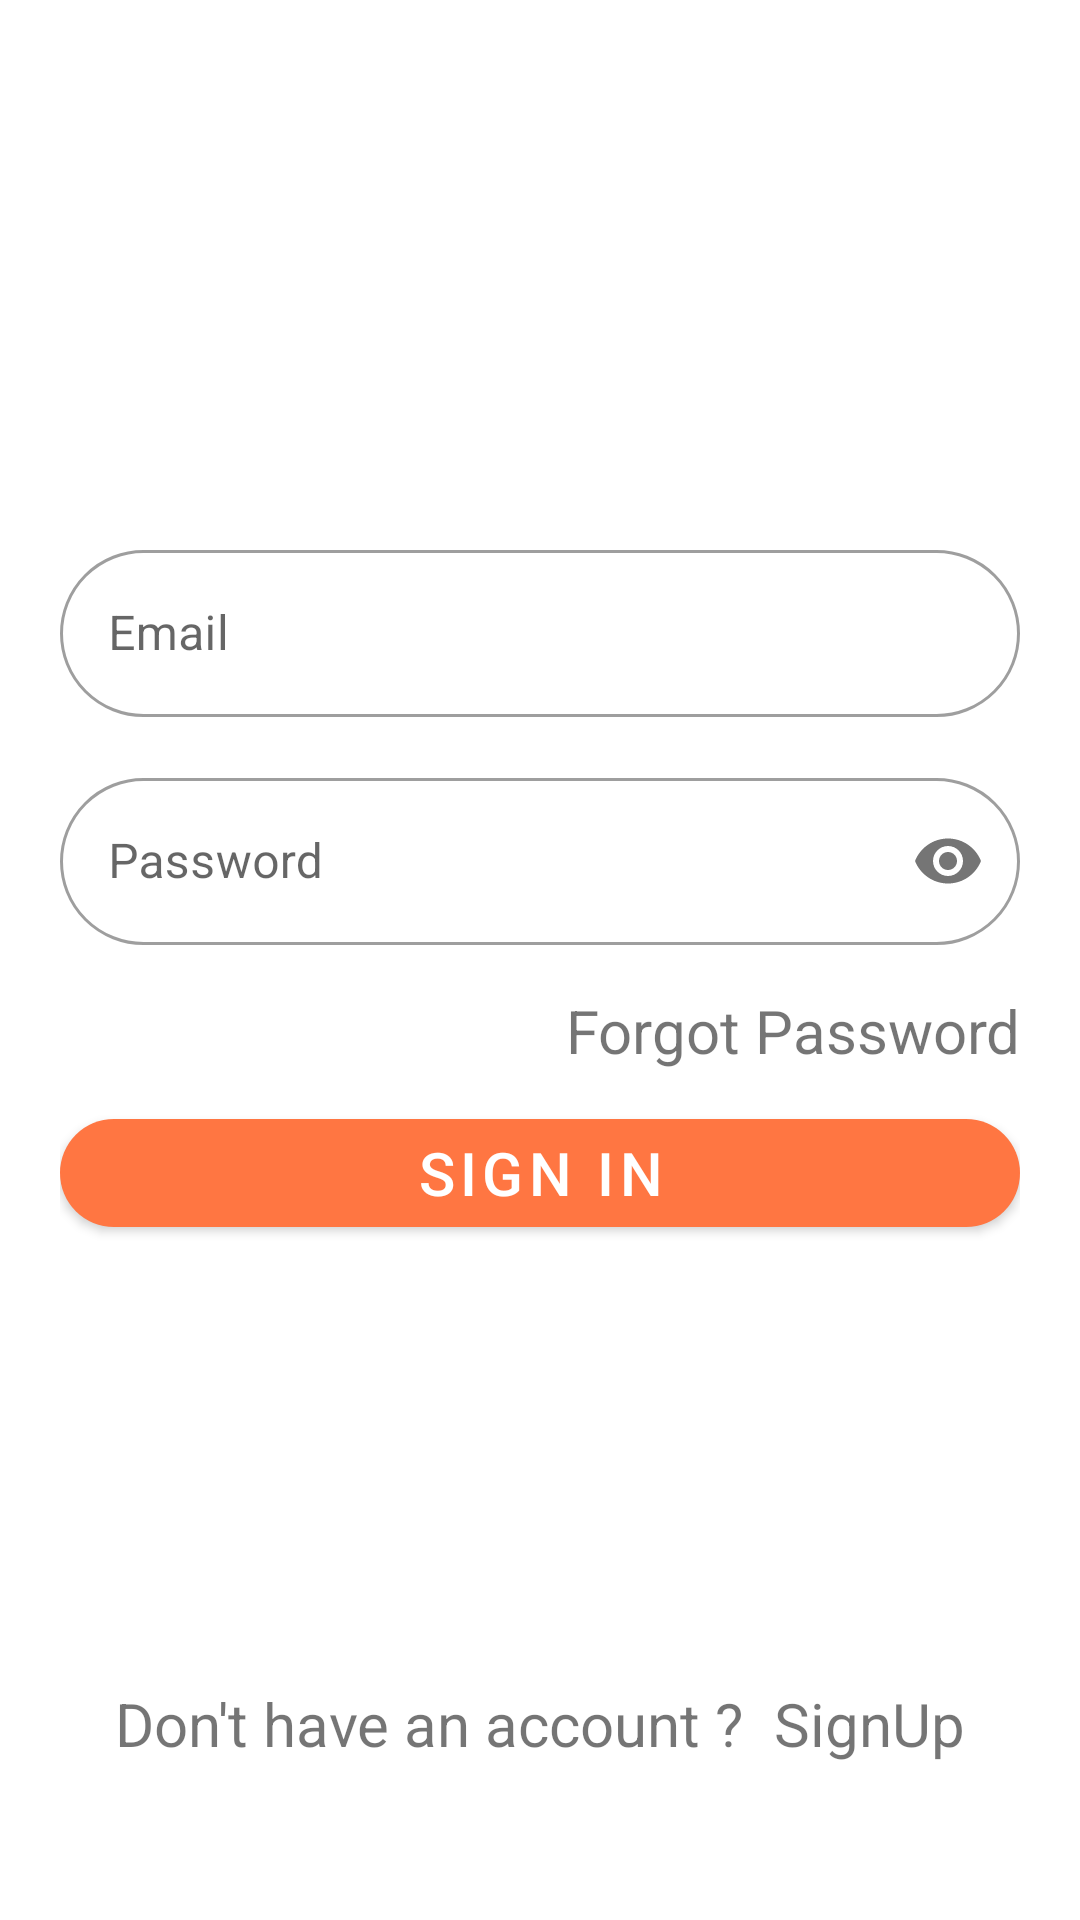

This screen was rendered from an Android layout file. Write that file and the resources it references.
<!-- AndroidManifest.xml: application theme Theme.MyReadingZone -->
<!-- res/layout/activity_sign_in.xml -->
<?xml version="1.0" encoding="utf-8"?>
<androidx.constraintlayout.widget.ConstraintLayout xmlns:android="http://schemas.android.com/apk/res/android"
    xmlns:app="http://schemas.android.com/apk/res-auto"
    xmlns:tools="http://schemas.android.com/tools"
    android:layout_width="match_parent"
    android:layout_height="match_parent"
    tools:context=".SignIn_Activity">

    <LinearLayout
        android:id="@+id/linearLayout"
        android:layout_width="match_parent"
        android:layout_height="wrap_content"
        android:layout_margin="20dp"
        android:gravity="center"
        android:orientation="vertical"
        app:layout_constraintBottom_toBottomOf="parent"
        app:layout_constraintEnd_toEndOf="parent"
        app:layout_constraintHorizontal_bias="0.6"
        app:layout_constraintStart_toStartOf="parent"
        app:layout_constraintTop_toTopOf="parent"
        app:layout_constraintVertical_bias="0.435">

        <com.google.android.material.textfield.TextInputLayout
            android:id="@+id/email"
            style="@style/Widget.MaterialComponents.TextInputLayout.OutlinedBox"
            android:layout_width="match_parent"
            android:layout_height="wrap_content"
            app:boxCornerRadiusBottomEnd="35dp"
            app:boxCornerRadiusBottomStart="35dp"
            app:boxCornerRadiusTopEnd="35dp"
            app:boxCornerRadiusTopStart="35dp"
            android:hint="Email">

            <com.google.android.material.textfield.TextInputEditText
                android:layout_width="match_parent"
                android:layout_marginBottom="15dp"

                android:layout_height="wrap_content"
                android:inputType="textEmailAddress">

            </com.google.android.material.textfield.TextInputEditText>
        </com.google.android.material.textfield.TextInputLayout>

        <com.google.android.material.textfield.TextInputLayout
            android:id="@+id/password"
            style="@style/Widget.MaterialComponents.TextInputLayout.OutlinedBox"
            android:layout_width="match_parent"
            android:layout_height="match_parent"
            android:layout_marginBottom="15dp"
            app:boxCornerRadiusBottomEnd="35dp"
            app:boxCornerRadiusBottomStart="35dp"
            app:boxCornerRadiusTopEnd="35dp"
            app:boxCornerRadiusTopStart="35dp"
            android:hint="Password"
            app:passwordToggleEnabled="true">

            <com.google.android.material.textfield.TextInputEditText
                android:layout_width="match_parent"
                android:layout_height="wrap_content"
                android:inputType="textPassword">

            </com.google.android.material.textfield.TextInputEditText>
        </com.google.android.material.textfield.TextInputLayout>

        <TextView
            android:id="@+id/forgotPassword"
            android:layout_width="wrap_content"
            android:layout_height="wrap_content"
            android:layout_gravity="end"
            android:layout_marginBottom="10dp"
            android:text="Forgot Password"
            android:textSize="20sp">
        </TextView>

        <com.google.android.material.button.MaterialButton
            style="@style/MyButtonStyle"
            android:id="@+id/signInBtn"
            android:layout_width="match_parent"
            android:layout_height="wrap_content"
            app:cornerRadius="45dp"
            android:onClick="signInHere"
            android:text="Sign In"
            android:textSize="20sp"
            >
        </com.google.android.material.button.MaterialButton>










    </LinearLayout>



    <LinearLayout
        android:layout_width="match_parent"
        android:layout_height="wrap_content"
        android:layout_margin="20dp"
        android:gravity="center_horizontal"
        android:orientation="horizontal"
        app:layout_constraintBottom_toBottomOf="parent"
        app:layout_constraintEnd_toEndOf="parent"
        app:layout_constraintHorizontal_bias="0.6"
        app:layout_constraintStart_toStartOf="parent"
        app:layout_constraintTop_toTopOf="parent"
        app:layout_constraintVertical_bias="0.944">

        <TextView
            android:layout_width="wrap_content"
            android:layout_height="wrap_content"
            android:text="Don't have an account ? "
            android:textSize="20sp">

        </TextView>

        <TextView
            android:id="@+id/alreadyAccountSignIn"
            android:layout_width="wrap_content"
            android:layout_height="wrap_content"
            android:text=" SignUp"
            android:textSize="20sp">

        </TextView>
    </LinearLayout>

    <ProgressBar
        android:id="@+id/progressBar2"
        android:visibility="invisible"
        style="?android:attr/progressBarStyle"
        android:layout_width="wrap_content"
        android:layout_height="wrap_content"
        app:layout_constraintBottom_toBottomOf="parent"
        app:layout_constraintEnd_toEndOf="parent"
        app:layout_constraintStart_toStartOf="parent"
        app:layout_constraintTop_toTopOf="parent" />

    <ImageView
        android:id="@+id/imageView"
        android:layout_width="50dp"
        android:layout_height="50dp"
        app:layout_constraintBottom_toBottomOf="parent"
        app:layout_constraintEnd_toEndOf="parent"
        app:layout_constraintHorizontal_bias="0.498"
        app:layout_constraintStart_toStartOf="parent"
        app:layout_constraintTop_toTopOf="parent"
        app:layout_constraintVertical_bias="0.773"
        app:srcCompat="@drawable/sign_in" />

</androidx.constraintlayout.widget.ConstraintLayout>
<!-- resources referenced by this layout -->
<resources>
  <color name="orange">#ff7642</color>
  <style name="MyButtonStyle" parent="Widget.MaterialComponents.Button">
          <item name="backgroundTint">@color/orange</item>
          //..
      </style>
  <style name="Theme.MyReadingZone" parent="Theme.MaterialComponents.DayNight.DarkActionBar">
          
          <item name="colorPrimary">@color/purple_500</item>
          <item name="colorPrimaryVariant">@color/purple_700</item>
          <item name="colorOnPrimary">@color/white</item>
          
          <item name="colorSecondary">@color/teal_200</item>
          <item name="colorSecondaryVariant">@color/teal_700</item>
          <item name="colorOnSecondary">@color/black</item>
          
          <item name="android:statusBarColor">?attr/colorPrimaryVariant</item>
          
      </style>
  <color name="purple_500">#FF6200EE</color>
  <color name="purple_700">#FF3700B3</color>
  <color name="white">#FFFFFFFF</color>
  <color name="teal_200">#FF03DAC5</color>
  <color name="teal_700">#FF018786</color>
  <color name="black">#FF000000</color>
</resources>
